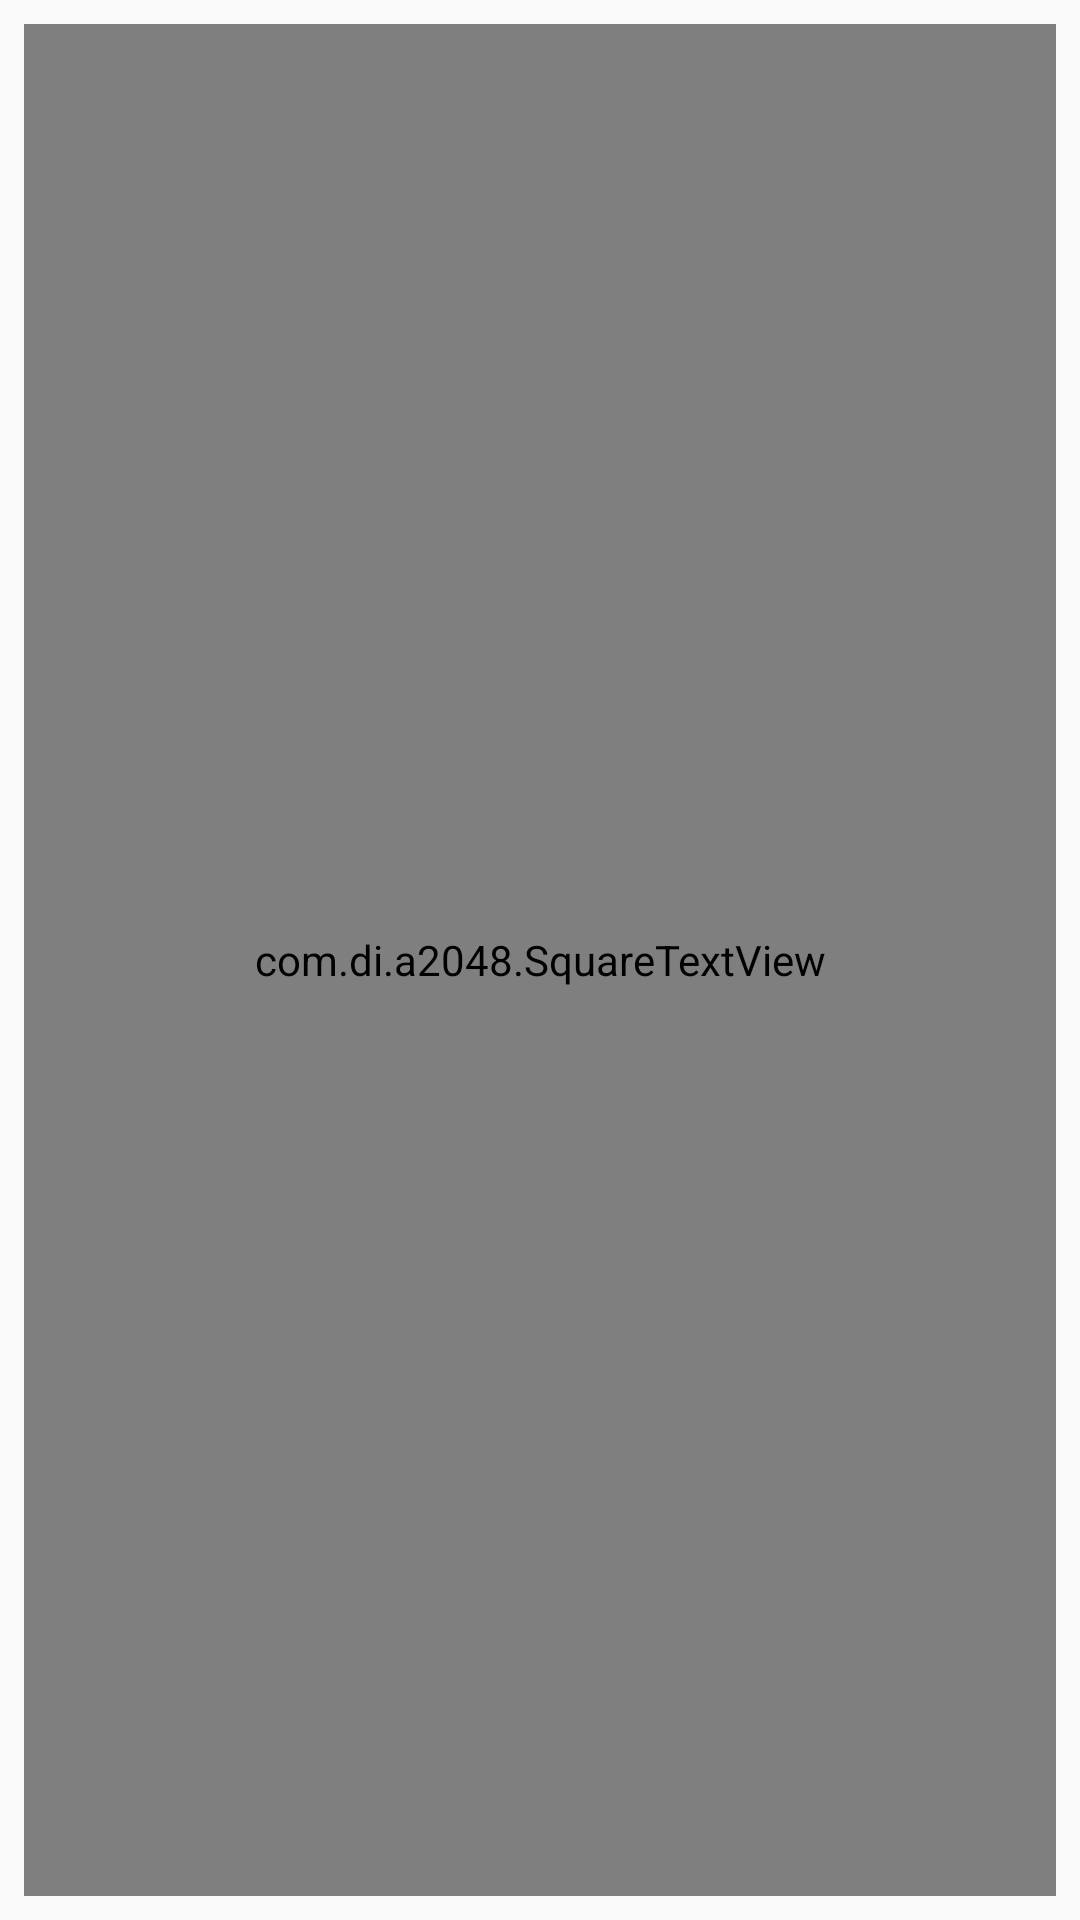

Produce the Android XML layout that renders to this screen, including the resource entries it uses.
<!-- AndroidManifest.xml: application theme AppTheme -->
<!-- res/layout/custom_grid_tiles.xml -->
<?xml version="1.0" encoding="utf-8"?>
<android.support.constraint.ConstraintLayout xmlns:android="http://schemas.android.com/apk/res/android"
    xmlns:app="http://schemas.android.com/apk/res-auto"
    xmlns:tools="http://schemas.android.com/tools"
    android:id="@+id/element_skin"
    android:layout_width="match_parent"
    android:layout_height="match_parent"
    android:padding="8dp">

    <com.di.a2048.SquareTextView
        android:id="@+id/tile_number_background"
        app:layout_constraintDimensionRatio="1:1"
        android:layout_width="fill_parent"
        android:layout_height="fill_parent"
        android:background="@drawable/tile_background"
        android:fontFamily="@font/montserrat_bold"
        android:gravity="center"
        android:text="2"
        android:textAlignment="center"
        android:textColor="@color/colorPrimary"
        android:textSize="22sp"
        app:layout_constraintBottom_toTopOf="@+id/tile_face"
        app:layout_constraintEnd_toEndOf="parent"
        app:layout_constraintHorizontal_bias="0.0"
        app:layout_constraintStart_toStartOf="parent"
        app:layout_constraintTop_toBottomOf="@+id/tile_face" />

    <ImageView
        android:id="@+id/tile_face"
        android:layout_width="wrap_content"
        android:layout_height="wrap_content"
        android:adjustViewBounds="true"
        android:background="@drawable/ic_ic_face_grey"
        app:layout_constraintBottom_toBottomOf="parent"
        app:layout_constraintEnd_toEndOf="parent"
        app:layout_constraintHorizontal_bias="0.0"
        app:layout_constraintStart_toStartOf="parent"
        app:layout_constraintTop_toBottomOf="@+id/tile_number_background" />

</android.support.constraint.ConstraintLayout>
<!-- resources referenced by this layout -->
<resources>
  <color name="colorPrimary">#212121</color>
  <!-- drawable ic_ic_face_grey (drawable) -->
  <vector xmlns:android="http://schemas.android.com/apk/res/android"
      android:width="512dp"
      android:height="65dp"
      android:viewportWidth="512"
      android:viewportHeight="65">
    <path
        android:pathData="M0,0h512v65h-512z"
        android:fillColor="#3A3A3A"/>
    <path
        android:pathData="M208.7,29.8h-15.8c-2.2,0 -3.9,-1.8 -3.9,-3.9s1.8,-3.9 3.9,-3.9h15.8c2.2,0 3.9,1.8 3.9,3.9S210.8,29.8 208.7,29.8z"
        android:fillColor="#212121"/>
    <path
        android:pathData="M263.9,49.5h-15.8c-2.2,0 -3.9,-1.8 -3.9,-3.9c0,-2.2 1.8,-3.9 3.9,-3.9h15.8c2.2,0 3.9,1.8 3.9,3.9S266.1,49.5 263.9,49.5z"
        android:fillColor="#212121"/>
    <path
        android:pathData="M319.1,29.8h-15.8c-2.2,0 -3.9,-1.8 -3.9,-3.9s1.8,-3.9 3.9,-3.9h15.8c2.2,0 3.9,1.8 3.9,3.9S321.3,29.8 319.1,29.8z"
        android:fillColor="#212121"/>
  </vector>
  <!-- drawable tile_background (drawable) -->
  <?xml version="1.0" encoding="UTF-8"?>
  <shape xmlns:android="http://schemas.android.com/apk/res/android">
      <solid android:color="@color/colorPrimary"/>
      <stroke android:width="9dip" android:color="@color/darkGrey" />
      <corners android:radius="0dip"/>
      <padding android:left="0dip" android:top="0dip" android:right="0dip" android:bottom="0dip" />
  </shape>
  <style name="AppTheme" parent="Base.Theme.AppCompat.Light">
          
          <item name="colorPrimary">@color/colorPrimary</item>
          <item name="colorPrimaryDark">@color/colorPrimaryDark</item>
          <item name="colorAccent">@color/colorAccent</item>
          <item name="android:windowActionBar">false</item>
          <item name="android:windowNoTitle">true</item>
          <item name="android:navigationBarColor">@color/colorPrimaryDark</item>
      </style>
  <color name="colorPrimaryDark">#212121</color>
  <color name="colorAccent">#ffd900</color>
</resources>
